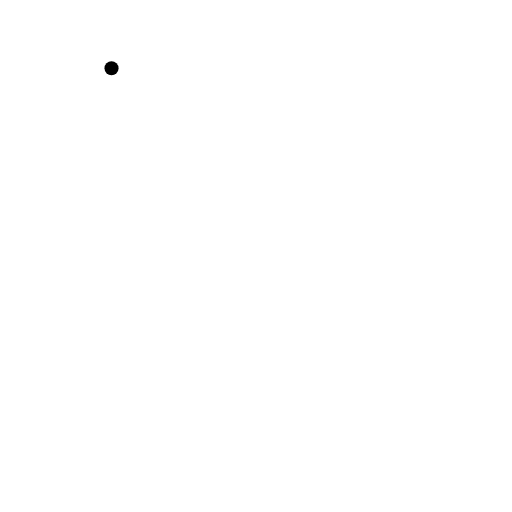
t = 0.00 s
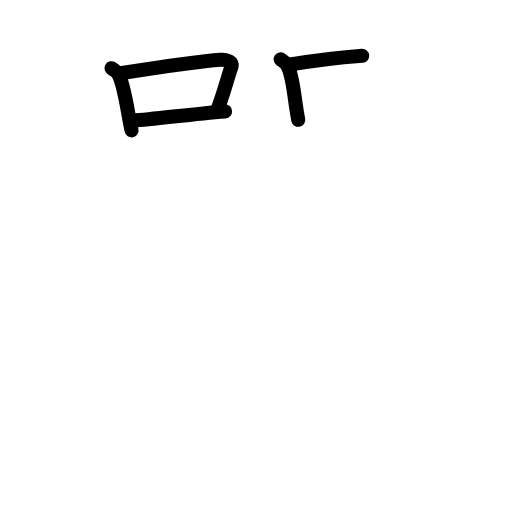
t = 4.25 s
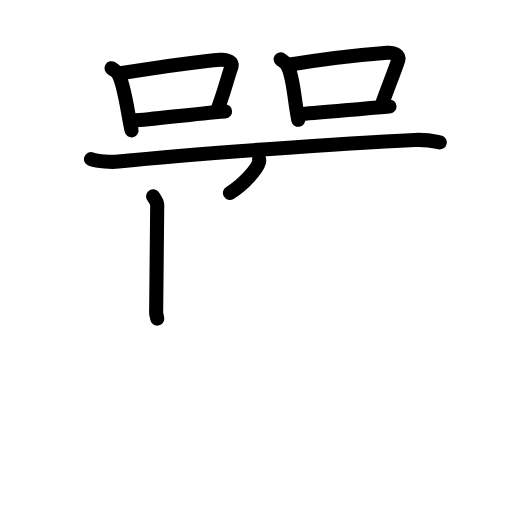
t = 8.42 s
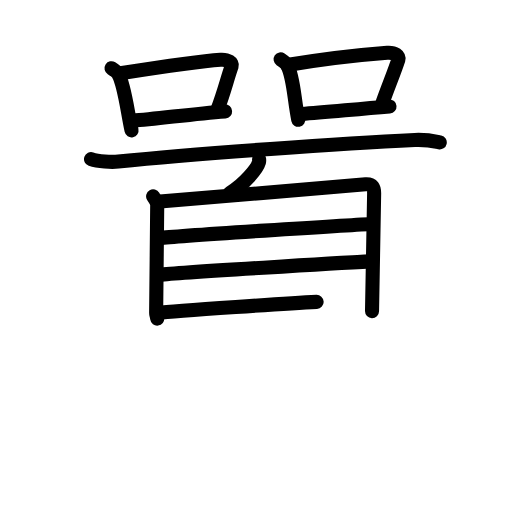
t = 12.75 s
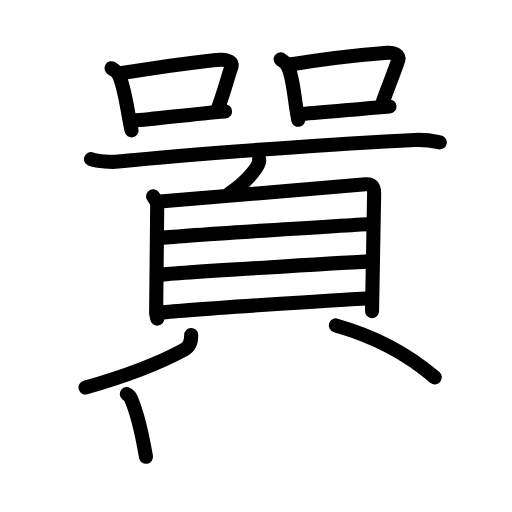
t = 15.88 s
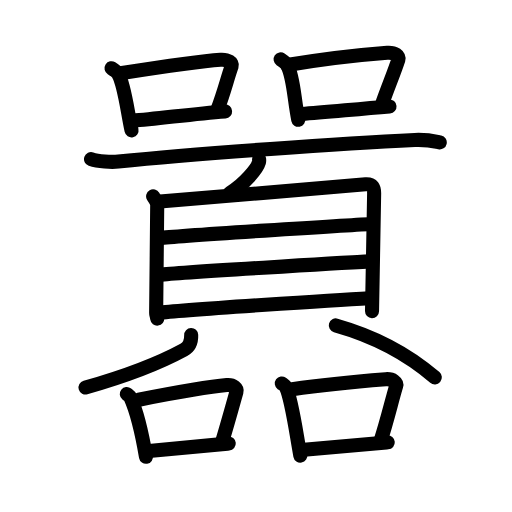
t = 21.00 s

The animated SVG that drew these frames (rendered in a browser with its animation timeline set to each time). Animation: 61 SMIL elements (animate=61); one cycle of 21.00 s.

<?xml version="1.0" encoding="UTF-8"?>
<!--
AniKanjiVG is licensed by CC-BY-SA Paul C. Sommerhoff (https://bitbucket.org/sommerhoff/anikanjivg).
AniKanjiVG uses KanjiVG which is licensed by CC-BY-SA Ulrich Apel (http://kanjivg.tagaini.net).
See also http://creativecommons.org/licenses/by-sa/3.0/
-->
<svg xmlns:kvg='http://kanjivg.tagaini.net' xmlns='http://www.w3.org/2000/svg' width='109' height='109' viewBox='0 0 109 109' style='fill:none;stroke:#000000;stroke-width:3;stroke-linecap:round;stroke-linejoin:round;' id="kvg:kanji_056c2"><g id="kvg:056c2" kvg:element="囂"><g id="kvg:056c2-g1" kvg:position="top"><g id="kvg:056c2-g2" kvg:element="口" kvg:position="left" kvg:radical="general"><path id="kvg:056c2-s1" kvg:type="㇑" d="M23.74,14.52c0.38,0.24,1.27,0.93,1.44,1.23c1.33,2.34,1.91,7.79,2.82,12"><animate attributeName="d" begin="0.0s" dur="0.5s" from="M23.74,14.52C23.74,14.52,23.74,14.52,23.74,14.52" to="M23.74,14.52c0.38,0.24,1.27,0.93,1.44,1.23" />
<animate attributeName="d" begin="0.5s" dur="0.5s" from="M23.74,14.52c0.38,0.24,1.27,0.93,1.44,1.23c0,0,0,0,0,0,0" to="M23.74,14.52c0.38,0.24,1.27,0.93,1.44,1.23c1.33,2.34,1.91,7.79,2.82,12" />
</path>
<path id="kvg:056c2-s2" kvg:type="㇕b" d="M25.62,15.61c7.82-1.22,16.84-2.57,21.32-2.88c1.64-0.11,2.62,0.67,2.39,1.33c-0.97,2.73-1.6,5.54-3.05,9.32"><animate attributeName="d" begin="1.0s" dur="0.3333333333333333s" from="M25.62,15.61C25.62,15.61,25.62,15.61,25.62,15.61" to="M25.62,15.61c7.82-1.22,16.84-2.57,21.32-2.88" />
<animate attributeName="d" begin="1.3333333333333333s" dur="0.3333333333333333s" from="M25.62,15.61c7.82-1.22,16.84-2.57,21.32-2.88c0,0,0,0,0,0,0" to="M25.62,15.61c7.82-1.22,16.84-2.57,21.32-2.88c1.64-0.11,2.62,0.67,2.39,1.33" />
<animate attributeName="d" begin="1.6666666666666665s" dur="0.3333333333333333s" from="M25.62,15.61c7.82-1.22,16.84-2.57,21.32-2.88c1.64-0.11,2.62,0.67,2.39,1.33c0,0,0,0,0,0,0" to="M25.62,15.61c7.82-1.22,16.84-2.57,21.32-2.88c1.64-0.11,2.62,0.67,2.39,1.33c-0.97,2.73-1.6,5.54-3.05,9.32" />
<animate attributeName="d" begin="0s" dur="1.0s" from="M-100,-100" to="M-100,-100" />
</path>
<path id="kvg:056c2-s3" kvg:type="㇐b" d="M28.18,25.7c5.26-0.35,12.51-1.45,19.74-1.98"><animate attributeName="d" begin="2.0s" dur="1.0s" from="M28.18,25.7C28.18,25.7,28.18,25.7,28.18,25.7" to="M28.18,25.7c5.26-0.35,12.51-1.45,19.74-1.98" />
<animate attributeName="d" begin="0s" dur="2.0s" from="M-100,-100" to="M-100,-100" />
</path>
</g>
<g id="kvg:056c2-g3" kvg:element="口" kvg:position="right" kvg:radical="general"><path id="kvg:056c2-s4" kvg:type="㇑" d="M59.74,12.63c0.38,0.26,1.27,0.97,1.44,1.29c1.33,2.53,1.41,7.03,2.32,11.58"><animate attributeName="d" begin="3.0s" dur="0.5s" from="M59.74,12.63C59.74,12.63,59.74,12.63,59.74,12.63" to="M59.74,12.63c0.38,0.26,1.27,0.97,1.44,1.29" />
<animate attributeName="d" begin="3.5s" dur="0.5s" from="M59.74,12.63c0.38,0.26,1.27,0.97,1.44,1.29c0,0,0,0,0,0,0" to="M59.74,12.63c0.38,0.26,1.27,0.97,1.44,1.29c1.33,2.53,1.41,7.03,2.32,11.58" />
<animate attributeName="d" begin="0s" dur="3.0s" from="M-100,-100" to="M-100,-100" />
</path>
<path id="kvg:056c2-s5" kvg:type="㇕b" d="M61.12,13.85c7.82-1.32,16.84-2.28,21.32-2.62c1.64-0.12,2.62,0.72,2.38,1.44c-0.97,2.96-2.1,5.54-3.54,9.63"><animate attributeName="d" begin="4.0s" dur="0.3333333333333333s" from="M61.12,13.85C61.12,13.85,61.12,13.85,61.12,13.85" to="M61.12,13.85c7.82-1.32,16.84-2.28,21.32-2.62" />
<animate attributeName="d" begin="4.333333333333333s" dur="0.3333333333333333s" from="M61.12,13.85c7.82-1.32,16.84-2.28,21.32-2.62c0,0,0,0,0,0,0" to="M61.12,13.85c7.82-1.32,16.84-2.28,21.32-2.62c1.64-0.12,2.62,0.72,2.38,1.44" />
<animate attributeName="d" begin="4.666666666666667s" dur="0.3333333333333333s" from="M61.12,13.85c7.82-1.32,16.84-2.28,21.32-2.62c1.64-0.12,2.62,0.72,2.38,1.44c0,0,0,0,0,0,0" to="M61.12,13.85c7.82-1.32,16.84-2.28,21.32-2.62c1.64-0.12,2.62,0.72,2.38,1.44c-0.97,2.96-2.1,5.54-3.54,9.63" />
<animate attributeName="d" begin="0s" dur="4.0s" from="M-100,-100" to="M-100,-100" />
</path>
<path id="kvg:056c2-s6" kvg:type="㇐b" d="M64.18,24.28c5.26-0.38,11.52-1.03,18.74-1.61"><animate attributeName="d" begin="5.0s" dur="1.0s" from="M64.18,24.28C64.18,24.28,64.18,24.28,64.18,24.28" to="M64.18,24.28c5.26-0.38,11.52-1.03,18.74-1.61" />
<animate attributeName="d" begin="0s" dur="5.0s" from="M-100,-100" to="M-100,-100" />
</path>
</g>
</g>
<g id="kvg:056c2-g4" kvg:position="bottom"><g id="kvg:056c2-g5" kvg:element="頁"><g id="kvg:056c2-g6" kvg:position="top"><path id="kvg:056c2-s7" kvg:type="㇐" d="M19.38,33.87c1.52,0.53,4.31,0.68,5.82,0.53c16.8-1.72,48.54-3.9,63.11-4.6c2.53-0.12,4.05,0.25,5.31,0.52"><animate attributeName="d" begin="6.0s" dur="0.3333333333333333s" from="M19.38,33.87C19.38,33.87,19.38,33.87,19.38,33.87" to="M19.38,33.87c1.52,0.53,4.31,0.68,5.82,0.53" />
<animate attributeName="d" begin="6.333333333333333s" dur="0.3333333333333333s" from="M19.38,33.87c1.52,0.53,4.31,0.68,5.82,0.53c0,0,0,0,0,0,0" to="M19.38,33.87c1.52,0.53,4.31,0.68,5.82,0.53c16.8-1.72,48.54-3.9,63.11-4.6" />
<animate attributeName="d" begin="6.666666666666667s" dur="0.3333333333333333s" from="M19.38,33.87c1.52,0.53,4.31,0.68,5.82,0.53c16.8-1.72,48.54-3.9,63.11-4.6c0,0,0,0,0,0,0" to="M19.38,33.87c1.52,0.53,4.31,0.68,5.82,0.53c16.8-1.72,48.54-3.9,63.11-4.6c2.53-0.12,4.05,0.25,5.31,0.52" />
<animate attributeName="d" begin="0s" dur="6.0s" from="M-100,-100" to="M-100,-100" />
</path>
<path id="kvg:056c2-s8" kvg:type="㇒" d="M55.16,33.9c0.02,0.16,0.03,0.42-0.03,0.65c-0.39,1.38-3.12,4.68-6.18,6.53"><animate attributeName="d" begin="7.0s" dur="0.5s" from="M55.16,33.9C55.16,33.9,55.16,33.9,55.16,33.9" to="M55.16,33.9c0.02,0.16,0.03,0.42-0.03,0.65" />
<animate attributeName="d" begin="7.5s" dur="0.5s" from="M55.16,33.9c0.02,0.16,0.03,0.42-0.03,0.65c0,0,0,0,0,0,0" to="M55.16,33.9c0.02,0.16,0.03,0.42-0.03,0.65c-0.39,1.38-3.12,4.68-6.18,6.53" />
<animate attributeName="d" begin="0s" dur="7.0s" from="M-100,-100" to="M-100,-100" />
</path>
</g>
<g id="kvg:056c2-g7" kvg:element="貝" kvg:position="bottom"><g id="kvg:056c2-g8" kvg:element="目" kvg:position="top"><path id="kvg:056c2-s9" kvg:type="㇑" d="M32.6,41.8c0.35,0.61,0.87,1.07,0.87,1.89c0,0.82-0.23,22.5-0.23,22.91c0,0.41,0.12,0.41,0.23,1.23"><animate attributeName="d" begin="8.0s" dur="0.3333333333333333s" from="M32.6,41.8C32.6,41.8,32.6,41.8,32.6,41.8" to="M32.6,41.8c0.35,0.61,0.87,1.07,0.87,1.89" />
<animate attributeName="d" begin="8.333333333333334s" dur="0.3333333333333333s" from="M32.6,41.8c0.35,0.61,0.87,1.07,0.87,1.89c0,0,0,0,0,0,0" to="M32.6,41.8c0.35,0.61,0.87,1.07,0.87,1.89c0,0.82-0.23,22.5-0.23,22.91" />
<animate attributeName="d" begin="8.666666666666666s" dur="0.3333333333333333s" from="M32.6,41.8c0.35,0.61,0.87,1.07,0.87,1.89c0,0.82-0.23,22.5-0.23,22.91c0,0,0,0,0,0,0" to="M32.6,41.8c0.35,0.61,0.87,1.07,0.87,1.89c0,0.82-0.23,22.5-0.23,22.91c0,0.41,0.12,0.41,0.23,1.23" />
<animate attributeName="d" begin="0s" dur="8.0s" from="M-100,-100" to="M-100,-100" />
</path>
<path id="kvg:056c2-s10" kvg:type="㇕a" d="M34.06,42.9c1.99-0.1,41.96-3.54,43.78-3.66c1.51-0.1,1.81,0.71,1.81,1.89c0,0.98-0.45,24.48-0.45,25.1"><animate attributeName="d" begin="9.0s" dur="0.3333333333333333s" from="M34.06,42.9C34.06,42.9,34.06,42.9,34.06,42.9" to="M34.06,42.9c1.99-0.1,41.96-3.54,43.78-3.66" />
<animate attributeName="d" begin="9.333333333333334s" dur="0.3333333333333333s" from="M34.06,42.9c1.99-0.1,41.96-3.54,43.78-3.66c0,0,0,0,0,0,0" to="M34.06,42.9c1.99-0.1,41.96-3.54,43.78-3.66c1.51-0.1,1.81,0.71,1.81,1.89" />
<animate attributeName="d" begin="9.666666666666666s" dur="0.3333333333333333s" from="M34.06,42.9c1.99-0.1,41.96-3.54,43.78-3.66c1.51-0.1,1.81,0.71,1.81,1.89c0,0,0,0,0,0,0" to="M34.06,42.9c1.99-0.1,41.96-3.54,43.78-3.66c1.51-0.1,1.81,0.71,1.81,1.89c0,0.98-0.45,24.48-0.45,25.1" />
<animate attributeName="d" begin="0s" dur="9.0s" from="M-100,-100" to="M-100,-100" />
</path>
<path id="kvg:056c2-s11" kvg:type="㇐a" d="M34.02,50.69c3.47-0.45,40.86-2.79,45.12-3.01"><animate attributeName="d" begin="10.0s" dur="1.0s" from="M34.02,50.69C34.02,50.69,34.02,50.69,34.02,50.69" to="M34.02,50.69c3.47-0.45,40.86-2.79,45.12-3.01" />
<animate attributeName="d" begin="0s" dur="10.0s" from="M-100,-100" to="M-100,-100" />
</path>
<path id="kvg:056c2-s12" kvg:type="㇐a" d="M33.93,58.5c4.59-0.52,39.54-2.57,44.98-2.85"><animate attributeName="d" begin="11.0s" dur="1.0s" from="M33.93,58.5C33.93,58.5,33.93,58.5,33.93,58.5" to="M33.93,58.5c4.59-0.52,39.54-2.57,44.98-2.85" />
<animate attributeName="d" begin="0s" dur="11.0s" from="M-100,-100" to="M-100,-100" />
</path>
<path id="kvg:056c2-s13" kvg:type="㇐a" d="M33.67,66.62c4.59-0.61,39.18-2.83,44.98-3.14"><animate attributeName="d" begin="12.0s" dur="1.0s" from="M33.67,66.62C33.67,66.62,33.67,66.62,33.67,66.62" to="M33.67,66.62c4.59-0.61,39.18-2.83,44.98-3.14" />
<animate attributeName="d" begin="0s" dur="12.0s" from="M-100,-100" to="M-100,-100" />
</path>
</g>
<g id="kvg:056c2-g9" kvg:position="bottom"><path id="kvg:056c2-s14" kvg:type="㇒" d="M40.7,71.31c0.05,1.44-0.43,2.55-1.57,3.17C34.5,77,27.6,79.83,18.21,82.5"><animate attributeName="d" begin="13.0s" dur="0.5s" from="M40.7,71.31C40.7,71.31,40.7,71.31,40.7,71.31" to="M40.7,71.31c0.05,1.44-0.43,2.55-1.57,3.17" />
<animate attributeName="d" begin="13.5s" dur="0.5s" from="M40.7,71.31c0.05,1.44-0.43,2.55-1.57,3.17c0,0,0,0,0,0,0" to="M40.7,71.31c0.05,1.44-0.43,2.55-1.57,3.17C34.5,77,27.6,79.83,18.21,82.5" />
<animate attributeName="d" begin="0s" dur="13.0s" from="M-100,-100" to="M-100,-100" />
</path>
<path id="kvg:056c2-s15" kvg:type="㇔" d="M71.49,69.28c8.76,2.47,15.76,6.47,21.08,11.06"><animate attributeName="d" begin="14.0s" dur="1.0s" from="M71.49,69.28C71.49,69.28,71.49,69.28,71.49,69.28" to="M71.49,69.28c8.76,2.47,15.76,6.47,21.08,11.06" />
<animate attributeName="d" begin="0s" dur="14.0s" from="M-100,-100" to="M-100,-100" />
</path>
</g>
</g>
</g>
<g id="kvg:056c2-g10" kvg:element="口" kvg:position="left" kvg:radical="general"><path id="kvg:056c2-s16" kvg:type="㇑" d="M26.99,83.88c0.33,0.26,0.67,0.47,0.81,0.79c1.14,2.54,2.5,8.03,3.28,12.58"><animate attributeName="d" begin="15.0s" dur="0.5s" from="M26.99,83.88C26.99,83.88,26.99,83.88,26.99,83.88" to="M26.99,83.88c0.33,0.26,0.67,0.47,0.81,0.79" />
<animate attributeName="d" begin="15.5s" dur="0.5s" from="M26.99,83.88c0.33,0.26,0.67,0.47,0.81,0.79c0,0,0,0,0,0,0" to="M26.99,83.88c0.33,0.26,0.67,0.47,0.81,0.79c1.14,2.54,2.5,8.03,3.28,12.58" />
<animate attributeName="d" begin="0s" dur="15.0s" from="M-100,-100" to="M-100,-100" />
</path>
<path id="kvg:056c2-s17" kvg:type="㇕b" d="M29.54,85.1c6.72-1.32,14.9-2.79,18.75-3.12c1.41-0.12,2.25,0.72,2.05,1.44c-0.83,2.96-1.81,6.54-3.05,10.63"><animate attributeName="d" begin="16.0s" dur="0.3333333333333333s" from="M29.54,85.1C29.54,85.1,29.54,85.1,29.54,85.1" to="M29.54,85.1c6.72-1.32,14.9-2.79,18.75-3.12" />
<animate attributeName="d" begin="16.333333333333332s" dur="0.3333333333333333s" from="M29.54,85.1c6.72-1.32,14.9-2.79,18.75-3.12c0,0,0,0,0,0,0" to="M29.54,85.1c6.72-1.32,14.9-2.79,18.75-3.12c1.41-0.12,2.25,0.72,2.05,1.44" />
<animate attributeName="d" begin="16.666666666666668s" dur="0.3333333333333333s" from="M29.54,85.1c6.72-1.32,14.9-2.79,18.75-3.12c1.41-0.12,2.25,0.72,2.05,1.44c0,0,0,0,0,0,0" to="M29.54,85.1c6.72-1.32,14.9-2.79,18.75-3.12c1.41-0.12,2.25,0.72,2.05,1.44c-0.83,2.96-1.81,6.54-3.05,10.63" />
<animate attributeName="d" begin="0s" dur="16.0s" from="M-100,-100" to="M-100,-100" />
</path>
<path id="kvg:056c2-s18" kvg:type="㇐b" d="M31.74,96.03c4.52-0.38,10.75-1.03,16.96-1.61"><animate attributeName="d" begin="17.0s" dur="1.0s" from="M31.74,96.03C31.74,96.03,31.74,96.03,31.74,96.03" to="M31.74,96.03c4.52-0.38,10.75-1.03,16.96-1.61" />
<animate attributeName="d" begin="0s" dur="17.0s" from="M-100,-100" to="M-100,-100" />
</path>
</g>
<g id="kvg:056c2-g11" kvg:element="口" kvg:position="right" kvg:radical="general"><path id="kvg:056c2-s19" kvg:type="㇑" d="M59.99,81.63c0.36,0.26,0.72,0.47,0.88,0.79c1.24,2.54,2.22,10.03,3.07,14.58"><animate attributeName="d" begin="18.0s" dur="0.5s" from="M59.99,81.63C59.99,81.63,59.99,81.63,59.99,81.63" to="M59.99,81.63c0.36,0.26,0.72,0.47,0.88,0.79" />
<animate attributeName="d" begin="18.5s" dur="0.5s" from="M59.99,81.63c0.36,0.26,0.72,0.47,0.88,0.79c0,0,0,0,0,0,0" to="M59.99,81.63c0.36,0.26,0.72,0.47,0.88,0.79c1.24,2.54,2.22,10.03,3.07,14.58" />
<animate attributeName="d" begin="0s" dur="18.0s" from="M-100,-100" to="M-100,-100" />
</path>
<path id="kvg:056c2-s20" kvg:type="㇕b" d="M62.22,82.85c7.53-1.1,15.7-1.79,19.89-2.12c1.53-0.12,2.45,0.72,2.23,1.44c-0.9,2.96-1.96,7.54-3.31,11.63"><animate attributeName="d" begin="19.0s" dur="0.3333333333333333s" from="M62.22,82.85C62.22,82.85,62.22,82.85,62.22,82.85" to="M62.22,82.85c7.53-1.1,15.7-1.79,19.89-2.12" />
<animate attributeName="d" begin="19.333333333333332s" dur="0.3333333333333333s" from="M62.22,82.85c7.53-1.1,15.7-1.79,19.89-2.12c0,0,0,0,0,0,0" to="M62.22,82.85c7.53-1.1,15.7-1.79,19.89-2.12c1.53-0.12,2.45,0.72,2.23,1.44" />
<animate attributeName="d" begin="19.666666666666668s" dur="0.3333333333333333s" from="M62.22,82.85c7.53-1.1,15.7-1.79,19.89-2.12c1.53-0.12,2.45,0.72,2.23,1.44c0,0,0,0,0,0,0" to="M62.22,82.85c7.53-1.1,15.7-1.79,19.89-2.12c1.53-0.12,2.45,0.72,2.23,1.44c-0.9,2.96-1.96,7.54-3.31,11.63" />
<animate attributeName="d" begin="0s" dur="19.0s" from="M-100,-100" to="M-100,-100" />
</path>
<path id="kvg:056c2-s21" kvg:type="㇐b" d="M64.11,95.78c4.92-0.38,11.69-1.03,18.44-1.61"><animate attributeName="d" begin="20.0s" dur="1.0s" from="M64.11,95.78C64.11,95.78,64.11,95.78,64.11,95.78" to="M64.11,95.78c4.92-0.38,11.69-1.03,18.44-1.61" />
<animate attributeName="d" begin="0s" dur="20.0s" from="M-100,-100" to="M-100,-100" />
</path>
</g>
</g>
</g>
</svg>
